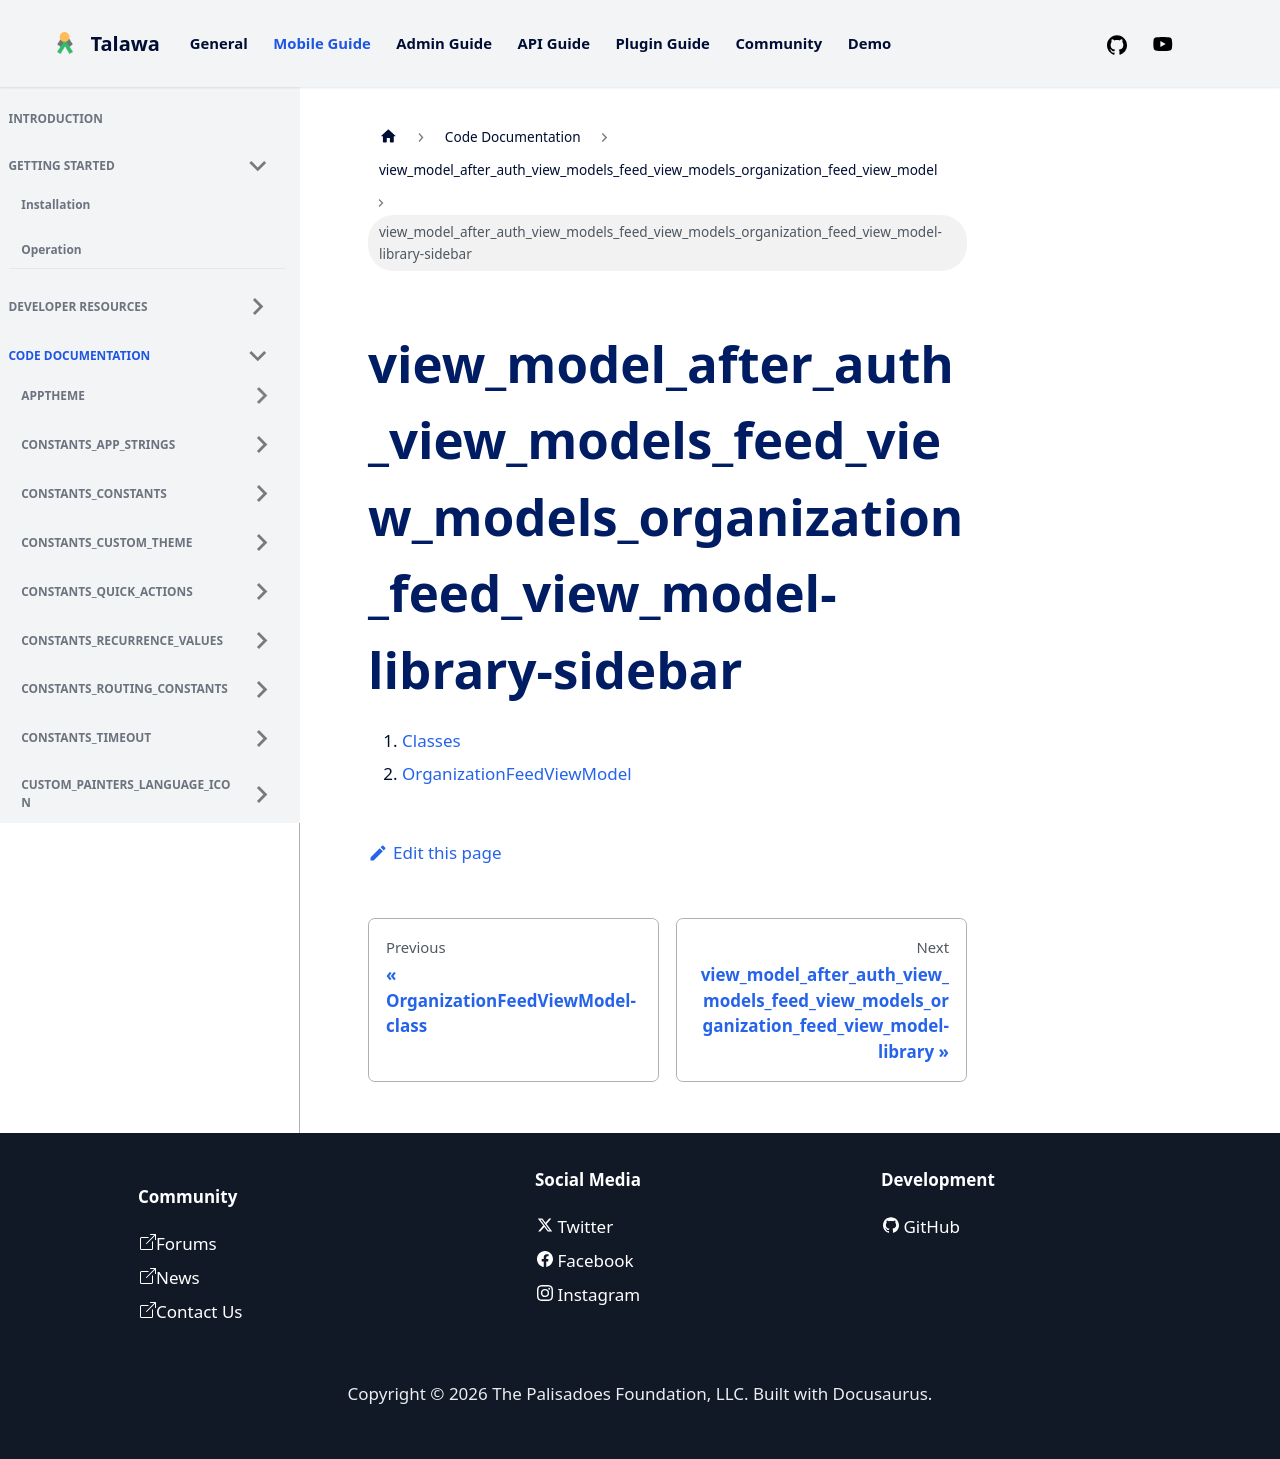

repository: PalisadoesFoundation/talawa · page: docs/auto-docs/view_model_after_auth_view_models_feed_view_models_organization_feed_view_model/view_model_after_auth_view_models_feed_view_models_organization_feed_view_model-library-sidebar/index.htm · generator: docusaurus

1.  [Classes](./#classes)
2.  [OrganizationFeedViewModel](./OrganizationFeedViewModel-class.md)
